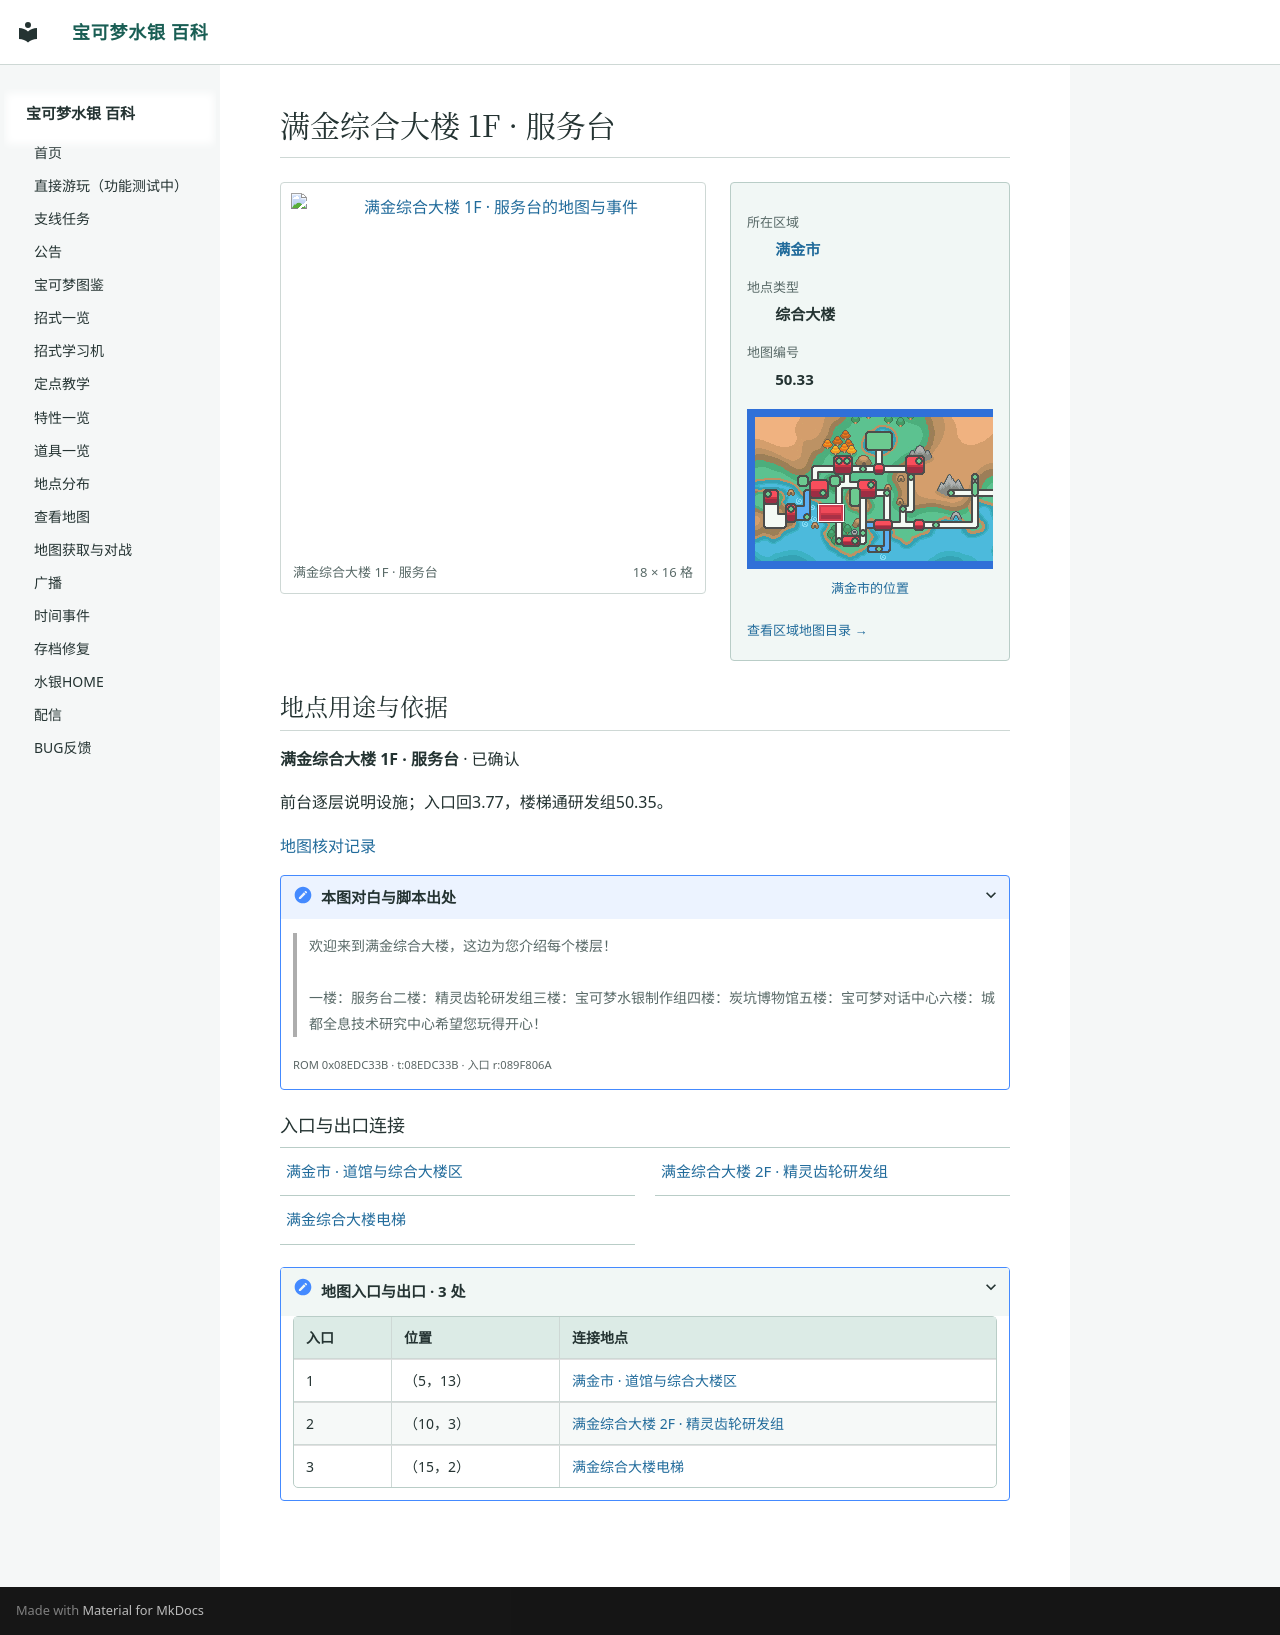

repository: Sum-Light/azoth-wiki · page: locations/map_50_33/index.html · generator: mkdocs

# 满金综合大楼 1F · 服务台

<!-- location-atlas:start -->

<div class="loc-profile" data-location-map="50.33">
<div class="loc-profile-layout">
<div class="loc-main-map">
<a class="loc-image-link" href="../../locations/atlas/maps/map_50_33.png" target="_blank" rel="noopener">
<img src="../../locations/atlas/maps/map_50_33.png" alt="满金综合大楼 1F · 服务台的地图与事件" loading="lazy" width="288" height="256"></a>
<div class="loc-map-caption"><span>满金综合大楼 1F · 服务台</span><span>18 × 16 格</span></div>
</div>
<aside class="loc-facts">
<dl><dt>所在区域</dt><dd><a href="../atlas/?sec=147">满金市</a></dd><dt>地点类型</dt><dd>综合大楼</dd><dt>地图编号</dt><dd>50.33</dd></dl>
<a class="loc-world-preview" href="../atlas/?sec=147" aria-label="满金市在大地图上的位置">
<span class="loc-world-canvas"><img src="../worldmap.png" alt="世界地图" loading="lazy">
<span class="loc-world-mark" style="left:17.1732%;top:37.4625%;width:4.6887%;height:6.2500%"></span>
</span></a>
<a class="loc-world-label" href="../atlas/?sec=147">满金市的位置</a>
<a class="loc-atlas-return" href="../atlas/?sec=147">查看区域地图目录 &rarr;</a>
</aside>
</div>
<section class="loc-identity" aria-labelledby="map-identity">
<h2 id="map-identity">地点用途与依据</h2>
<p><strong>满金综合大楼 1F · 服务台</strong> · 已确认</p>
<p>前台逐层说明设施；入口回3.77，楼梯通研发组50.35。</p>
<a href="../map_review/">地图核对记录</a>
<details><summary>本图对白与脚本出处</summary>
<blockquote><p>欢迎来到满金综合大楼，这边为您介绍每个楼层！<br><br>一楼：服务台二楼：精灵齿轮研发组三楼：宝可梦水银制作组四楼：炭坑博物馆五楼：宝可梦对话中心六楼：城都全息技术研究中心希望您玩得开心！</p></blockquote>
<p><small>ROM 0x08EDC33B · t:08EDC33B · 入口 r:089F806A</small></p>
</details>
</section>
<h3>入口与出口连接</h3>
<nav class="loc-neighbors" aria-label="出入口连接地点">
<div><a href="../map_3_77/">满金市 · 道馆与综合大楼区</a></div>
<div><a href="../map_50_35/">满金综合大楼 2F · 精灵齿轮研发组</a></div>
<div><a href="../map_50_30/">满金综合大楼电梯</a></div>
</nav>
<details class="loc-entrances"><summary>地图入口与出口 · 3 处</summary>
<div class="loc-table-scroll"><table><thead><tr><th>入口</th><th>位置</th><th>连接地点</th></tr></thead><tbody>
<tr><td>1</td><td>（5，13）</td><td><a href="../map_3_77/">满金市 · 道馆与综合大楼区</a></td></tr>
<tr><td>2</td><td>（10，3）</td><td><a href="../map_50_35/">满金综合大楼 2F · 精灵齿轮研发组</a></td></tr>
<tr><td>3</td><td>（15，2）</td><td><a href="../map_50_30/">满金综合大楼电梯</a></td></tr>
</tbody></table></div></details>
</div>

<!-- location-atlas:end -->
